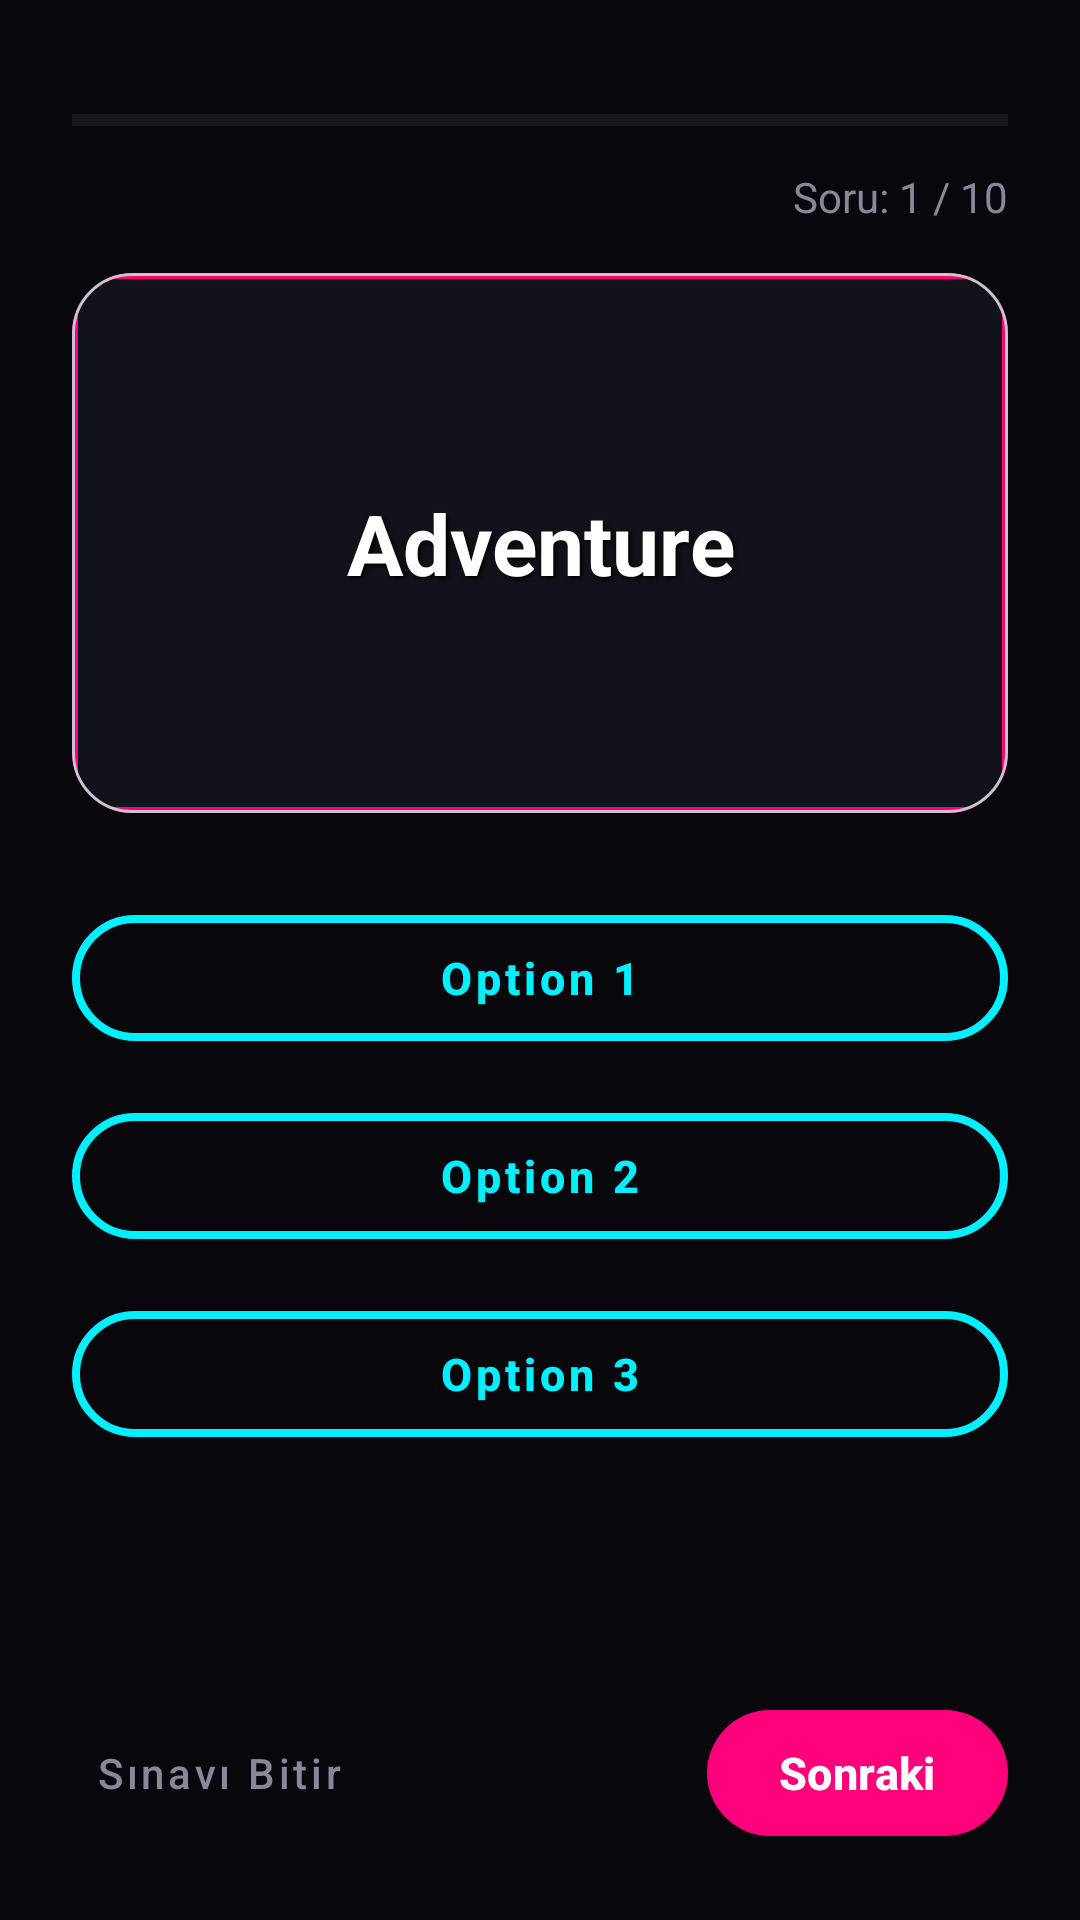

The Android layout XML behind this screen, and the referenced resources:
<!-- AndroidManifest.xml: application theme Theme._6Times -->
<!-- res/layout/activity_exam.xml -->
<?xml version="1.0" encoding="utf-8"?>
<androidx.constraintlayout.widget.ConstraintLayout
    xmlns:android="http://schemas.android.com/apk/res/android"
    xmlns:app="http://schemas.android.com/apk/res-auto"
    android:layout_width="match_parent"
    android:layout_height="match_parent"
    android:background="#08080C"
    android:padding="24dp">

    
    <ProgressBar
        android:id="@+id/examProgressBar"
        style="?android:attr/progressBarStyleHorizontal"
        android:layout_width="0dp"
        android:layout_height="wrap_content"
        android:layout_marginTop="8dp"
        android:progressTint="#00F0FF"
        app:layout_constraintTop_toTopOf="parent"
        app:layout_constraintStart_toStartOf="parent"
        app:layout_constraintEnd_toEndOf="parent"/>

    <TextView
        android:id="@+id/tvQuestionCount"
        android:layout_width="wrap_content"
        android:layout_height="wrap_content"
        android:layout_marginTop="8dp"
        android:text="Soru: 1 / 10"
        android:textColor="#888899"
        app:layout_constraintTop_toBottomOf="@id/examProgressBar"
        app:layout_constraintEnd_toEndOf="parent"/>

    
    <com.google.android.material.card.MaterialCardView
        android:id="@+id/questionCard"
        android:layout_width="0dp"
        android:layout_height="180dp"
        android:layout_marginTop="16dp"
        app:cardCornerRadius="20dp"
        app:cardElevation="0dp"
        app:layout_constraintTop_toBottomOf="@id/tvQuestionCount"
        app:layout_constraintStart_toStartOf="parent"
        app:layout_constraintEnd_toEndOf="parent">

        <RelativeLayout
            android:layout_width="match_parent"
            android:layout_height="match_parent"
            android:background="@drawable/bg_neon_card">

            <FrameLayout
                android:layout_width="match_parent"
                android:layout_height="match_parent">

                <ImageView
                    android:id="@+id/ivQuestionImage"
                    android:layout_width="match_parent"
                    android:layout_height="match_parent"
                    android:scaleType="centerCrop"
                    android:visibility="gone"
                    android:alpha="0.4" />

                <TextView
                    android:id="@+id/tvQuestionWord"
                    android:layout_width="match_parent"
                    android:layout_height="match_parent"
                    android:gravity="center"
                    android:text="Adventure"
                    android:textColor="#FFFFFF"
                    android:textSize="28sp"
                    android:textStyle="bold"
                    android:shadowColor="#000000"
                    android:shadowDx="2"
                    android:shadowDy="2"
                    android:shadowRadius="4" />
            </FrameLayout>
        </RelativeLayout>
    </com.google.android.material.card.MaterialCardView>

    
    <LinearLayout
        android:id="@+id/hintContainer"
        android:layout_width="0dp"
        android:layout_height="wrap_content"
        android:layout_marginTop="12dp"
        android:orientation="vertical"
        app:layout_constraintEnd_toEndOf="parent"
        app:layout_constraintStart_toStartOf="parent"
        app:layout_constraintTop_toBottomOf="@+id/questionCard">

        <LinearLayout
            android:layout_width="match_parent"
            android:layout_height="wrap_content"
            android:orientation="horizontal"
            android:gravity="center">

            <com.google.android.material.button.MaterialButton
                android:id="@+id/btnToggleImage"
                style="@style/Widget.MaterialComponents.Button.OutlinedButton"
                android:layout_width="wrap_content"
                android:layout_height="wrap_content"
                android:layout_marginEnd="8dp"
                android:text="Görseli Aç"
                android:textAllCaps="false"
                android:textColor="#00F0FF"
                app:strokeColor="#00F0FF"
                app:icon="@android:drawable/ic_menu_gallery"
                app:iconTint="#00F0FF"
                android:visibility="gone" />

            <com.google.android.material.button.MaterialButton
                android:id="@+id/btnToggleHint"
                style="@style/Widget.MaterialComponents.Button.OutlinedButton"
                android:layout_width="wrap_content"
                android:layout_height="wrap_content"
                android:layout_marginStart="8dp"
                android:text="İpucu Cümlesi"
                android:textAllCaps="false"
                android:textColor="#FFBB00"
                app:strokeColor="#FFBB00"
                app:icon="@android:drawable/ic_menu_info_details"
                app:iconTint="#FFBB00"
                android:visibility="gone" />
        </LinearLayout>

        <TextView
            android:id="@+id/tvHintSentence"
            android:layout_width="match_parent"
            android:layout_height="wrap_content"
            android:layout_marginTop="8dp"
            android:gravity="center"
            android:text="Example sentence here."
            android:textColor="#BB86FC"
            android:textSize="16sp"
            android:visibility="gone"
            android:textStyle="italic" />
    </LinearLayout>

    
    <LinearLayout
        android:id="@+id/optionsContainer"
        android:layout_width="0dp"
        android:layout_height="0dp"
        android:layout_marginTop="16dp"
        android:layout_marginBottom="16dp"
        android:orientation="vertical"
        app:layout_constraintTop_toBottomOf="@id/hintContainer"
        app:layout_constraintBottom_toTopOf="@id/btnNextQuestion"
        app:layout_constraintStart_toStartOf="parent"
        app:layout_constraintEnd_toEndOf="parent">

        <com.google.android.material.button.MaterialButton
            android:id="@+id/btnOption1"
            style="@style/Widget.MaterialComponents.Button.OutlinedButton"
            android:layout_width="match_parent"
            android:layout_height="54dp"
            android:layout_marginBottom="12dp"
            android:text="Option 1"
            android:textAllCaps="false"
            android:textColor="#00F0FF"
            android:textSize="15sp"
            android:textStyle="bold"
            app:strokeColor="#00F0FF"
            app:strokeWidth="2.5dp"
            app:cornerRadius="25dp"
            app:rippleColor="#2200F0FF" />

        <com.google.android.material.button.MaterialButton
            android:id="@+id/btnOption2"
            style="@style/Widget.MaterialComponents.Button.OutlinedButton"
            android:layout_width="match_parent"
            android:layout_height="54dp"
            android:layout_marginBottom="12dp"
            android:text="Option 2"
            android:textAllCaps="false"
            android:textColor="#00F0FF"
            android:textSize="15sp"
            android:textStyle="bold"
            app:strokeColor="#00F0FF"
            app:strokeWidth="2.5dp"
            app:cornerRadius="25dp"
            app:rippleColor="#2200F0FF" />

        <com.google.android.material.button.MaterialButton
            android:id="@+id/btnOption3"
            style="@style/Widget.MaterialComponents.Button.OutlinedButton"
            android:layout_width="match_parent"
            android:layout_height="54dp"
            android:layout_marginBottom="12dp"
            android:text="Option 3"
            android:textAllCaps="false"
            android:textColor="#00F0FF"
            android:textSize="15sp"
            android:textStyle="bold"
            app:strokeColor="#00F0FF"
            app:strokeWidth="2.5dp"
            app:cornerRadius="25dp"
            app:rippleColor="#2200F0FF" />
    </LinearLayout>

    
    <com.google.android.material.button.MaterialButton
        android:id="@+id/btnNextQuestion"
        android:layout_width="wrap_content"
        android:layout_height="50dp"
        android:text="Sonraki"
        android:textAllCaps="false"
        android:textColor="#FFFFFF"
        android:textSize="15sp"
        android:textStyle="bold"
        app:backgroundTint="#FF007A"
        app:cornerRadius="25dp"
        app:icon="@drawable/ic_arrow_forward"
        app:iconGravity="textEnd"
        app:iconTint="#FFFFFF"
        app:layout_constraintBottom_toBottomOf="parent"
        app:layout_constraintEnd_toEndOf="parent"/>

    <com.google.android.material.button.MaterialButton
        android:id="@+id/btnFinishExam"
        style="@style/Widget.MaterialComponents.Button.TextButton"
        android:layout_width="wrap_content"
        android:layout_height="wrap_content"
        android:text="Sınavı Bitir"
        android:textAllCaps="false"
        android:textColor="#888899"
        android:textSize="14sp"
        app:rippleColor="#11FFFFFF"
        app:layout_constraintBottom_toBottomOf="@id/btnNextQuestion"
        app:layout_constraintStart_toStartOf="parent"
        app:layout_constraintTop_toTopOf="@id/btnNextQuestion"/>

</androidx.constraintlayout.widget.ConstraintLayout>
<!-- resources referenced by this layout -->
<resources>
  <!-- drawable bg_neon_card (drawable) -->
  <?xml version="1.0" encoding="utf-8"?>
  <shape xmlns:android="http://schemas.android.com/apk/res/android">
      
      <solid android:color="#12121A" />
      
      <stroke
          android:width="2dp"
          android:color="#FF007A" />
      
      <corners android:radius="12dp" />
  </shape>
  <style name="Theme._6Times" parent="Base.Theme._6Times" />
  <style name="Base.Theme._6Times" parent="Theme.Material3.DayNight.NoActionBar">
          
          <item name="colorPrimary">#00F0FF</item> 
          <item name="colorSecondary">#FF007A</item> 
          <item name="android:windowBackground">#08080C</item> 
  
          
          <item name="android:statusBarColor">#08080C</item> 
          <item name="android:windowLightStatusBar">false</item> 
      </style>
</resources>
